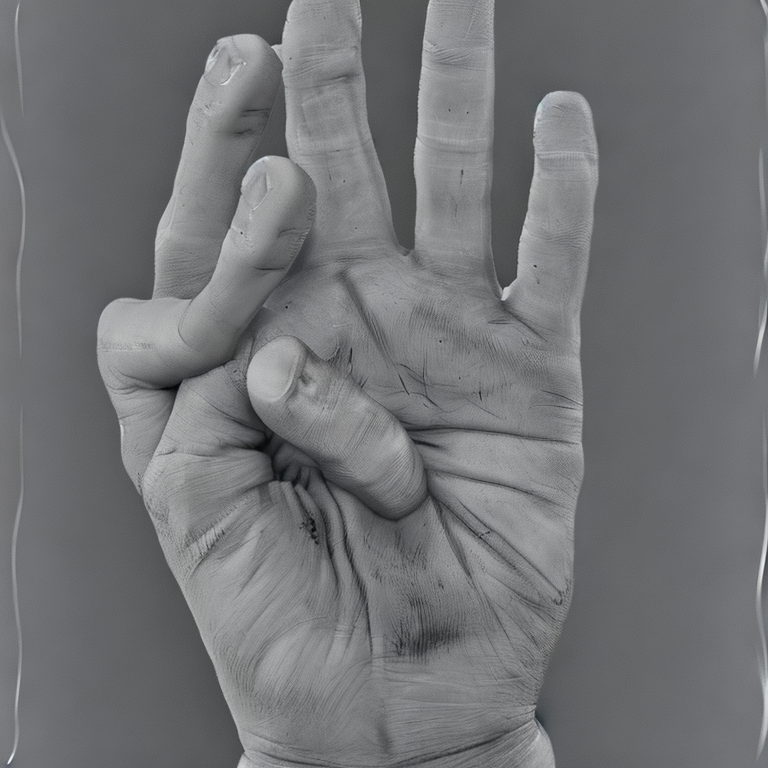
Generation parameters embedded in this image by AUTOMATIC1111 Stable Diffusion web UI or a fork of it (Forge, ...) (PNG 'parameters' text chunk):
lowres, bad anatomy, bad hands, text, error, missing fingers, extra digit, fewer digits, cropped, worst quality, low quality, normal quality, jpeg artifacts, signature, watermark, username, blurry
Steps: 12, Sampler: DPM++ 2M, CFG scale: 7.5, Seed: 2430631406, Size: 768x768, Model hash: 4bdfc29c, Hypernet: mdjrny, Hypernet hash: e1210def, Hypernet strength: 0, Batch size: 2, Batch pos: 0, ENSD: 31337